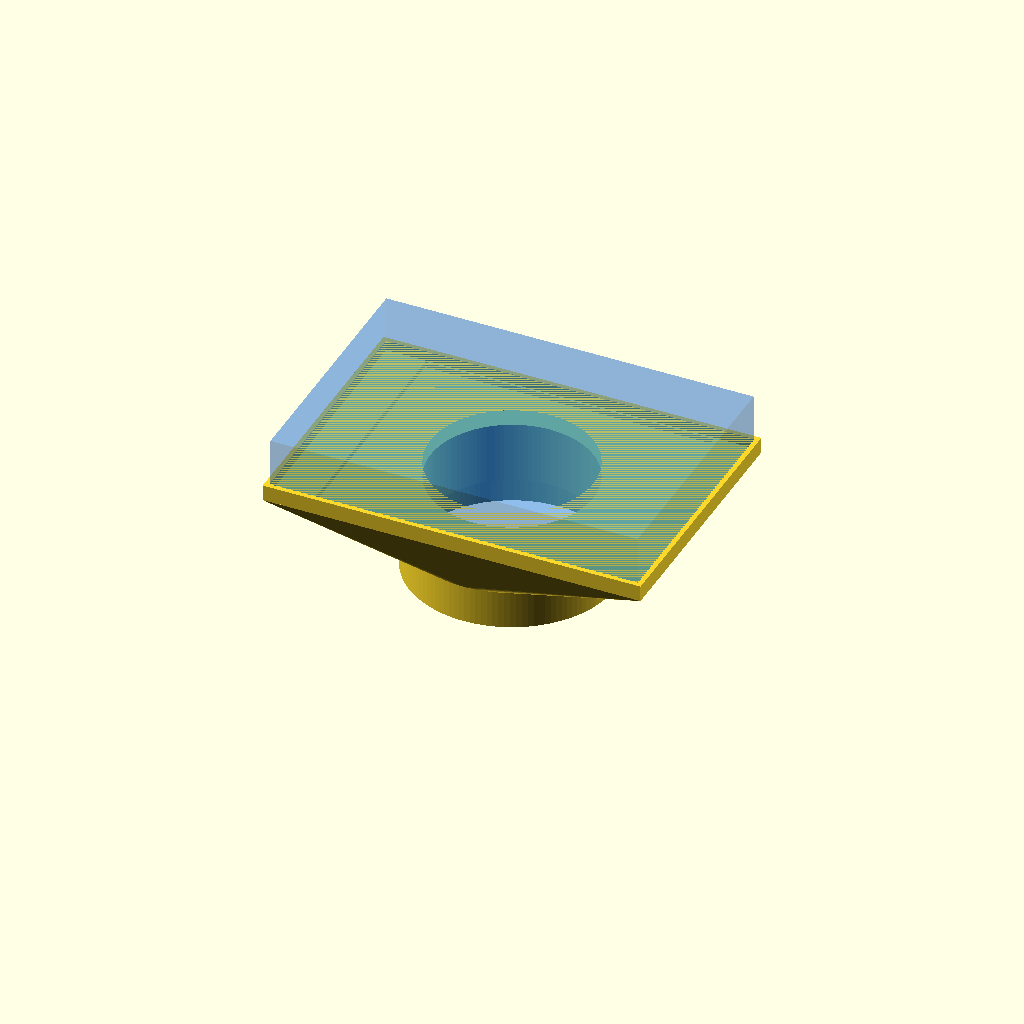
Cell 1: rendered with the file's own defaults.
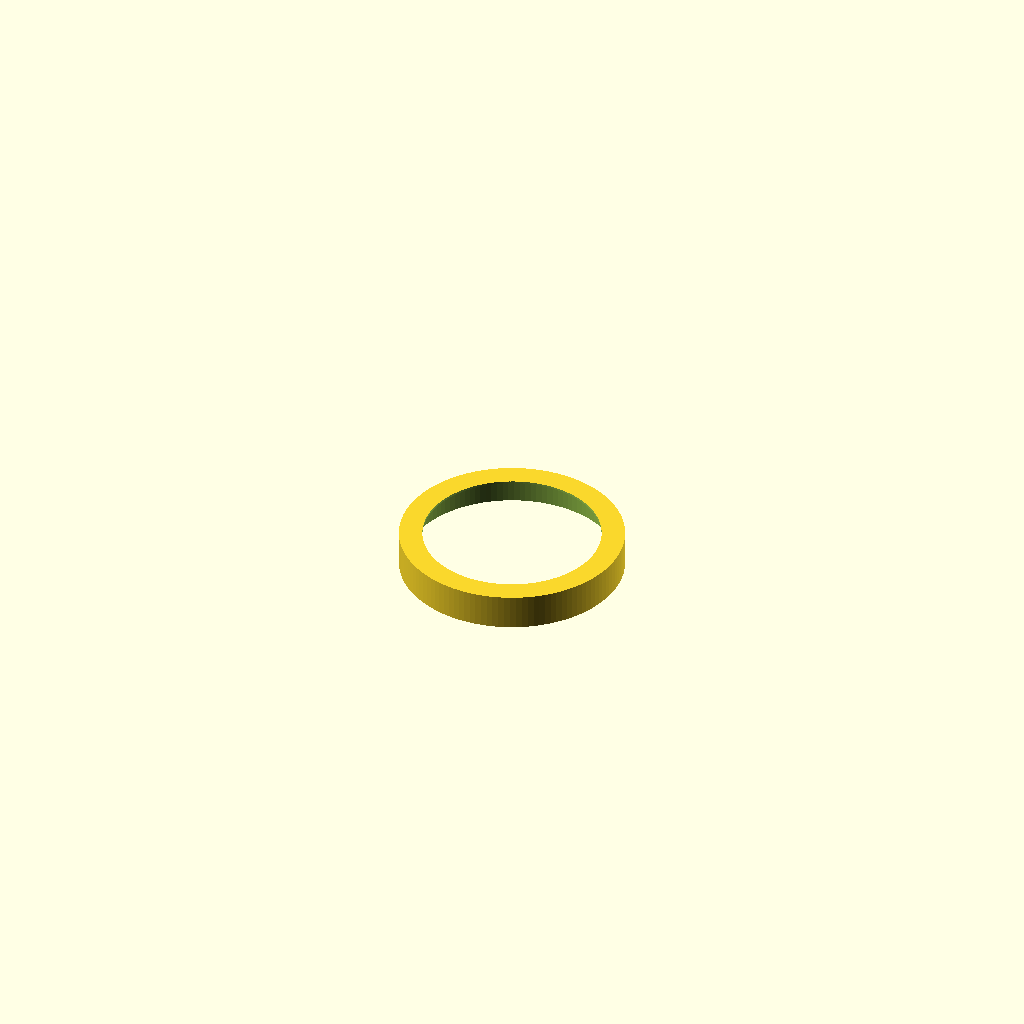
Cell 2 — generate_fit_test set to true, the other parameters unchanged.
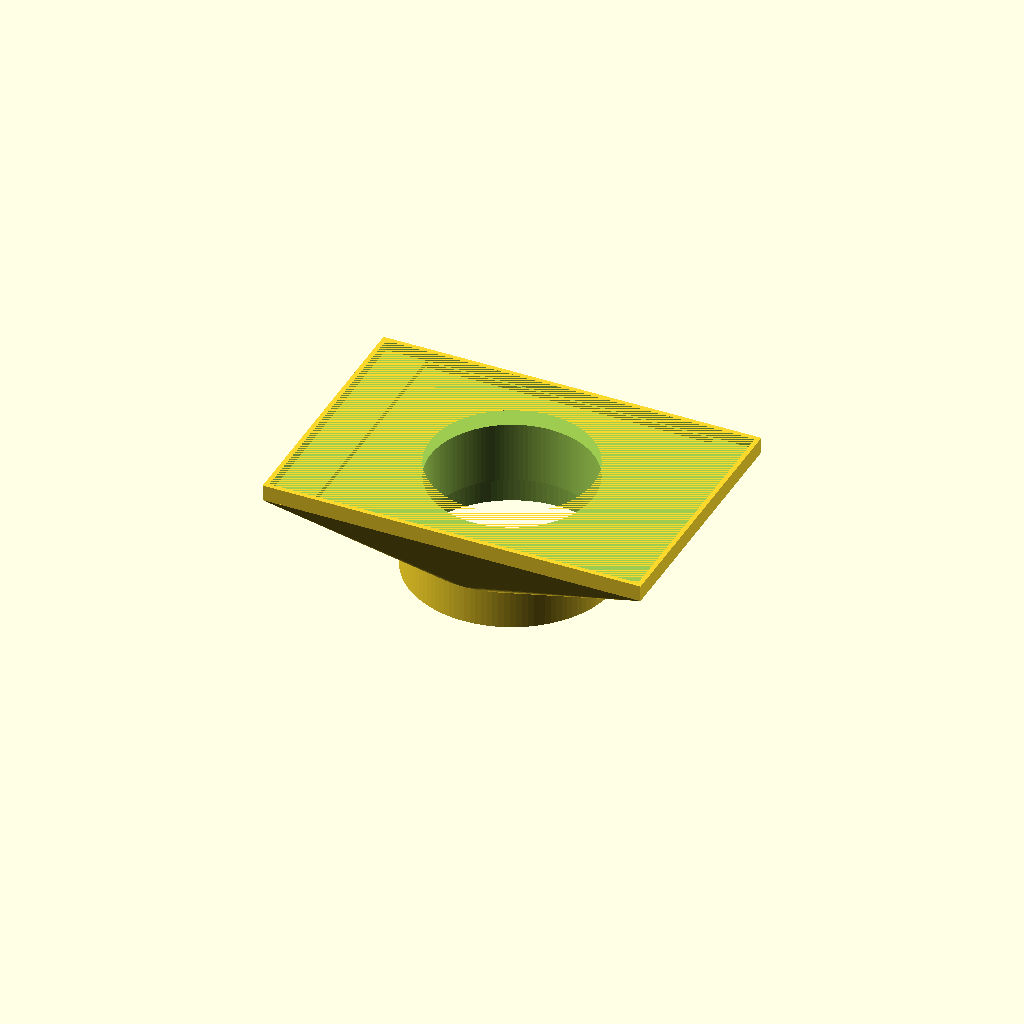
Cell 3: the same model with show_ghosts = false.
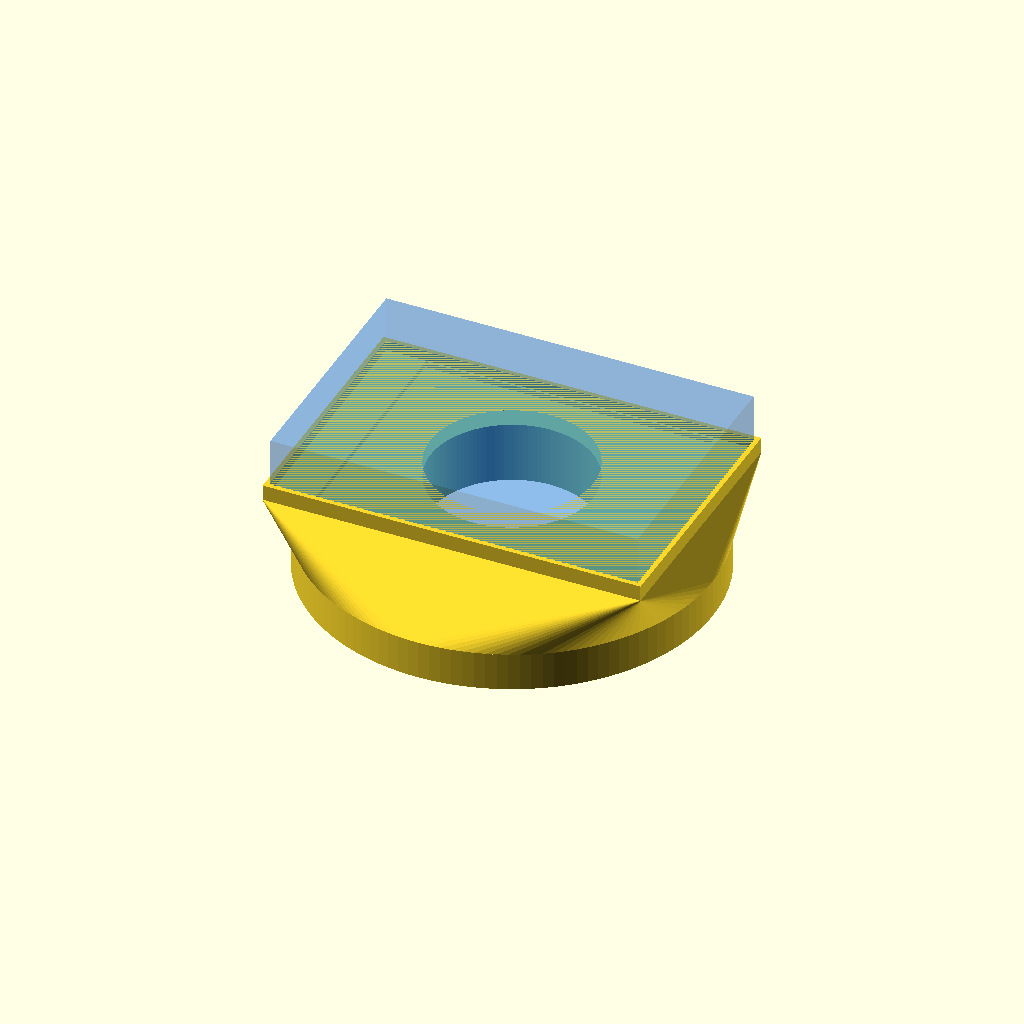
Cell 4: the same model with dew_shield_od = 205.
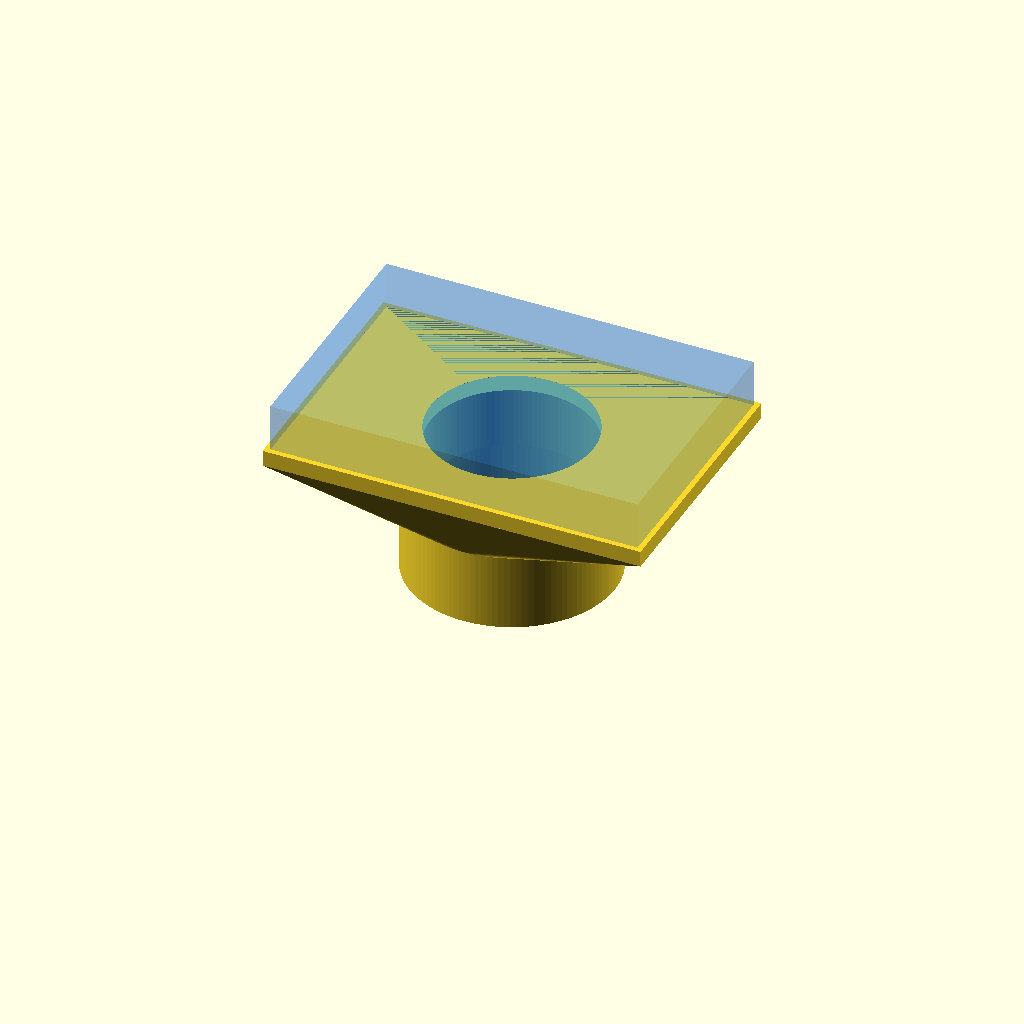
Cell 5 — coupler_h set to 40, the other parameters unchanged.
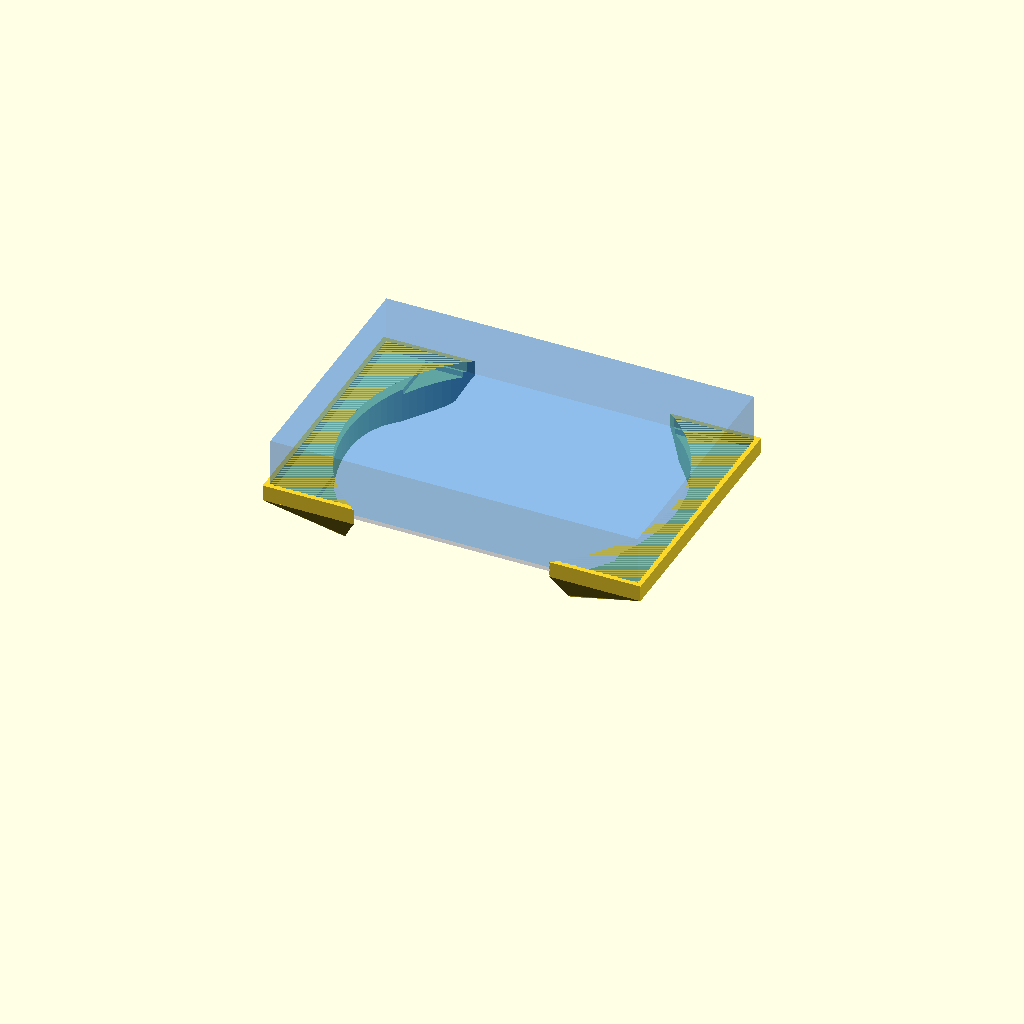
Cell 6 — internal_stop_id set to 170, the other parameters unchanged.
All cells are drawn from one camera (rotation 55°, 0°, 25°, orthographic, colour scheme Cornfield), so only the parameter changes between them.
Source of the model, flatfield-sim/Apertura75Q_FlatJig_LibraryOpt.scad:
// =====================================================================
// APERTURA 75Q FLAT-FIELD CAPSTONE JIG
// =====================================================================
// Minimal-height jig that sits on the dew shield.
// Stack (bottom->top): Coupler -> PTFE diffuser -> Viltrox L116T
//
// PTFE: Trim sheet to 150 x 128 mm (one straight cut).
// The Viltrox fully covers the PTFE, blocking ambient light leakage.
// =====================================================================

// --- MODE SELECTOR ---
generate_fit_test = false;  // true = 15mm coupler test ring only
show_ghosts        = true;  // true = show non-printing PTFE/Viltrox bodies

// --- 1. SCOPE INTERFACE ---
dew_shield_od   = 102.5;   // mm, measured OD of Apertura 75Q dew shield
bore_clearance  = 0.00;    // mm, diametral clearance for coupler bore (set 0 for exact 102.5 ID)
coupler_h       = 20.0;    // mm, grip depth on dew shield
internal_stop_id = 85.0;   // mm, hard-stop inner bore (prevents over-insertion)

// --- 2. PTFE DIFFUSER (trimmed to match Viltrox short axis) ---
ptfe_w          = 150.0;   // mm, long axis (aligned with Viltrox 192mm side)
ptfe_d          = 128.0;   // mm, short axis (trimmed flush with Viltrox edge dim)
ptfe_h          = 3.0;     // mm, thickness (~1/8")

// --- 3. VILTROX L116T ---
viltrox_w       = 192.0;   // mm, net body width
viltrox_d       = 130.0;   // mm, net body depth (130 clears 129.38mm center bulge)
viltrox_h       = 30.0;    // mm, net body height (ghost only)
viltrox_lip     = 5.0;     // mm, retaining wall height around Viltrox

// --- 4. PRINT / FIT ---
wall            = 2.4;     // mm, structural wall thickness
clearance       = 0.40;    // mm, per-side clearance for rectangular pockets
eps             = 0.20;    // mm, boolean overlap to prevent coplanar artifacts

// --- DERIVED ---
inner_d         = dew_shield_od + bore_clearance;
outer_d         = inner_d + 2*wall;

// PTFE pocket (with clearance)
ptfe_pw         = ptfe_w + 2*clearance;
ptfe_pd         = ptfe_d + 2*clearance;

// Viltrox pocket (with clearance)
vilt_pw         = viltrox_w + 2*clearance;
vilt_pd         = viltrox_d + 2*clearance;

// Tray footprint: driven by the larger of PTFE or Viltrox + walls
tray_w          = max(ptfe_pw, vilt_pw) + 2*wall;
tray_d          = max(ptfe_pd, vilt_pd) + 2*wall;

// Transition hull height: must be self-supporting (~60 deg from horizontal).
// Worst-case lateral overhang = (tray diagonal/2 - outer_d/2).
// At 60 deg: h = overhang * tan(30) ~ 0.577 * overhang.
// Side overhang: (tray_w - outer_d)/2 = ~45mm -> needs ~26mm.
// Corner overhang: ~65mm -> needs ~38mm, but corners have adjacent
// material support, so 30mm is a practical safe value.
transition_h    = 30.0;    // mm, self-supporting cone/hull height

// Z-heights (built bottom-up)
z_transition    = coupler_h;                      // top of coupler / start of hull
z_tray_floor    = z_transition + transition_h;    // bottom of tray solid
z_ptfe_floor    = z_tray_floor;                   // PTFE recess bottom
z_ptfe_top      = z_ptfe_floor + ptfe_h;          // PTFE top = flush with tray bed
z_viltrox_floor = z_ptfe_top;                     // Viltrox rests here
z_lip_top       = z_viltrox_floor + viltrox_lip;  // top of retaining wall
tray_total_h    = (z_lip_top - z_tray_floor) + eps;
total_h         = z_lip_top;

$fn = 120;

// =====================================================================
module main() {
    if (generate_fit_test)
        fit_test_ring();
    else
        capstone();
}

// =====================================================================
//  CAPSTONE JIG
// =====================================================================
module capstone() {
    difference() {
        union() {
            // --- A) Coupler sleeve ---
            difference() {
                cylinder(h = coupler_h, d = outer_d);
                translate([0, 0, -1])
                    cylinder(h = coupler_h + 2, d = inner_d);
            }

            // --- B) Hard-stop ledge (2mm ring at top of coupler bore) ---
            //     Prevents jig from sliding too far down the dew shield.
            translate([0, 0, coupler_h - 2])
                difference() {
                    cylinder(h = 2, d = inner_d);
                    translate([0, 0, -1])
                        cylinder(h = 4, d = internal_stop_id);
                }

            // --- C) Self-supporting transition hull ---
            //     Lofts from coupler ring up to the rectangular tray base.
            //     30mm height keeps overhang angles printable without supports.
            translate([0, 0, z_transition - eps])
                hull() {
                    cylinder(h = eps, d = outer_d);
                    translate([-tray_w/2, -tray_d/2, transition_h])
                        cube([tray_w, tray_d, eps]);
                }

            // --- D) Solid tray block ---
            translate([-tray_w/2, -tray_d/2, z_tray_floor])
                cube([tray_w, tray_d, tray_total_h]);
        }

        // --- Subtract: PTFE recess (3mm deep, flush with tray bed) ---
        // The 1mm difference between ptfe_pd (128.8) and vilt_pd (130.8)
        // creates a ~1mm solid ledge on each side of the depth axis.
        // The Viltrox rests partly on this ledge, partly on the PTFE.
        translate([-ptfe_pw/2, -ptfe_pd/2, z_ptfe_floor - eps])
            cube([ptfe_pw, ptfe_pd, ptfe_h + eps]);

        // --- Subtract: Viltrox pocket (5mm deep, sits on tray bed) ---
        translate([-vilt_pw/2, -vilt_pd/2, z_viltrox_floor - eps])
            cube([vilt_pw, vilt_pd, viltrox_lip + 2*eps]);

        // --- Subtract: Central light aperture (85mm, full depth) ---
        translate([0, 0, -1])
            cylinder(h = total_h + 10, d = internal_stop_id);
    }

    // --- Ghost geometry (non-printing) ---
    if (show_ghosts) ghost_stack();
}

// =====================================================================
//  GHOST STACK -- Non-printing reference bodies
// =====================================================================
module ghost_stack() {
    vl = 0.05; // viz lift to avoid z-fighting

    // PTFE (white, translucent)
    %color([0.92, 0.92, 0.96, 0.55])
        translate([-ptfe_w/2, -ptfe_d/2, z_ptfe_floor + vl])
            cube([ptfe_w, ptfe_d, ptfe_h]);

    // Viltrox body (blue, translucent)
    %color([0.15, 0.5, 0.95, 0.30])
        translate([-viltrox_w/2, -viltrox_d/2, z_viltrox_floor + vl])
            cube([viltrox_w, viltrox_d, viltrox_h]);
}

// =====================================================================
//  FIT TEST RING -- quick print to verify dew-shield interface
// =====================================================================
module fit_test_ring() {
    stop_ring_h = 2.0;
    bore_h      = 15.0;
    difference() {
        cylinder(h = bore_h + stop_ring_h, d = outer_d);
        translate([0, 0, -1])
            cylinder(h = bore_h + 2, d = inner_d);
        translate([0, 0, bore_h])
            cylinder(h = stop_ring_h + 1, d = internal_stop_id);
    }
}

// =====================================================================
main();
Customizer parameters (derived from the source; name, type, default, range or options):
generate_fit_test: bool, default false
show_ghosts: bool, default true
dew_shield_od: number, default 102.5
bore_clearance: number, default 0
coupler_h: number, default 20
internal_stop_id: number, default 85
ptfe_w: number, default 150
ptfe_d: number, default 128
ptfe_h: number, default 3
viltrox_w: number, default 192
viltrox_d: number, default 130
viltrox_h: number, default 30
viltrox_lip: number, default 5
wall: number, default 2.4
clearance: number, default 0.4
eps: number, default 0.2
transition_h: number, default 30
